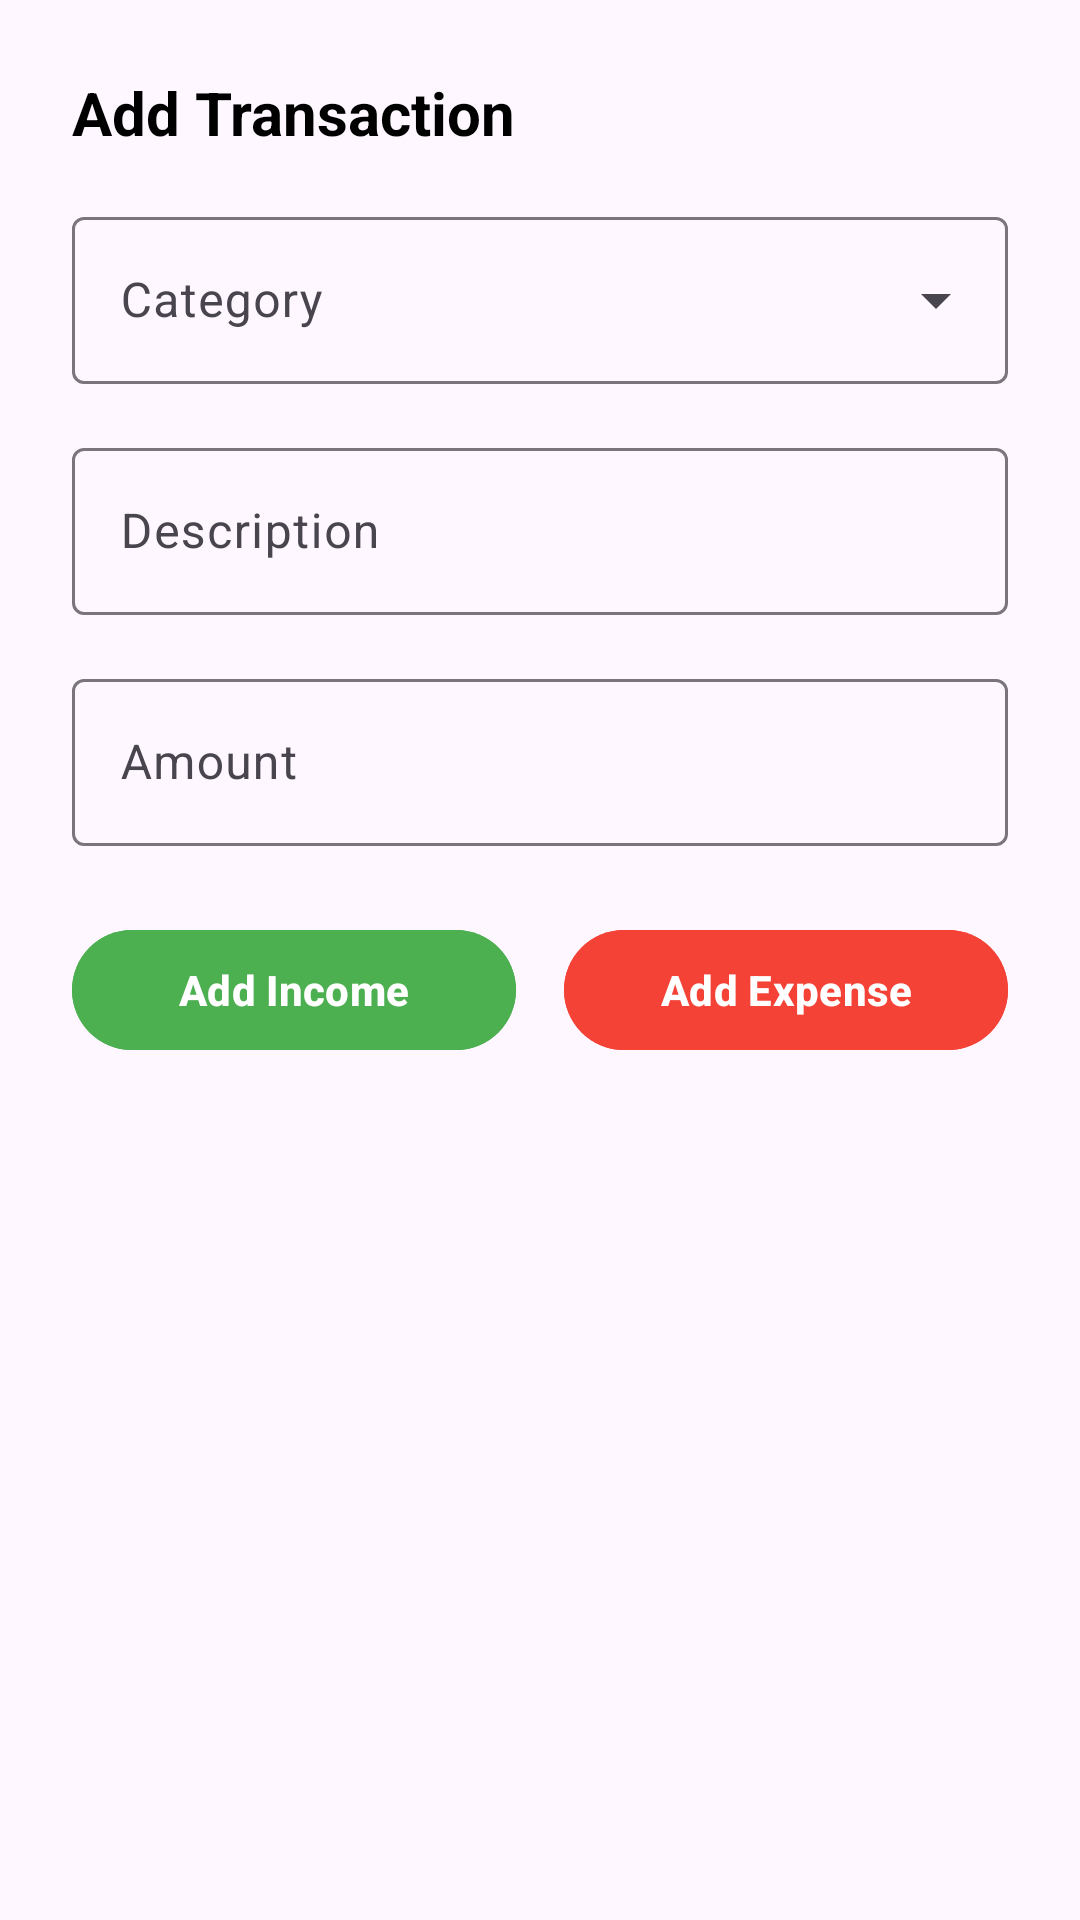

Android layout source for this screen:
<!-- AndroidManifest.xml: application theme Theme.EmptyViewActivity -->
<!-- res/layout/dialog_add_transaction.xml -->
<?xml version="1.0" encoding="utf-8"?>
<LinearLayout xmlns:android="http://schemas.android.com/apk/res/android"
    xmlns:app="http://schemas.android.com/apk/res-auto"
    xmlns:tools="http://schemas.android.com/tools"
    android:layout_width="match_parent"
    android:layout_height="wrap_content"
    android:orientation="vertical"
    android:padding="24dp">

    <TextView
        android:layout_width="wrap_content"
        android:layout_height="wrap_content"
        android:text="Add Transaction"
        android:textSize="20sp"
        android:textStyle="bold"
        android:textColor="#000000"
        android:layout_marginBottom="16dp"/>

    <com.google.android.material.textfield.TextInputLayout
        android:id="@+id/tilCategory"
        style="@style/Widget.Material3.TextInputLayout.OutlinedBox.ExposedDropdownMenu"
        android:layout_width="match_parent"
        android:layout_height="wrap_content"
        android:layout_marginBottom="16dp"
        android:hint="@string/hint_category">

        <AutoCompleteTextView
            android:id="@+id/actvCategory"
            android:layout_width="match_parent"
            android:layout_height="wrap_content"
            android:inputType="none"
            tools:ignore="LabelFor" />

    </com.google.android.material.textfield.TextInputLayout>

    <com.google.android.material.textfield.TextInputLayout
        android:id="@+id/tilDescription"
        style="@style/Widget.Material3.TextInputLayout.OutlinedBox"
        android:layout_width="match_parent"
        android:layout_height="wrap_content"
        android:layout_marginBottom="16dp"
        android:hint="@string/hint_description">

        <com.google.android.material.textfield.TextInputEditText
            android:id="@+id/etDescription"
            android:layout_width="match_parent"
            android:layout_height="wrap_content"
            android:inputType="textCapSentences"
            android:autofillHints="description" />

    </com.google.android.material.textfield.TextInputLayout>

    <com.google.android.material.textfield.TextInputLayout
        android:id="@+id/tilAmount"
        style="@style/Widget.Material3.TextInputLayout.OutlinedBox"
        android:layout_width="match_parent"
        android:layout_height="wrap_content"
        android:layout_marginBottom="16dp"
        android:hint="@string/hint_amount">

        <com.google.android.material.textfield.TextInputEditText
            android:id="@+id/etAmount"
            android:layout_width="match_parent"
            android:layout_height="wrap_content"
            android:inputType="numberDecimal"
            android:autofillHints="number" />

    </com.google.android.material.textfield.TextInputLayout>

    <LinearLayout
        android:layout_width="match_parent"
        android:layout_height="wrap_content"
        android:orientation="horizontal"
        android:gravity="center"
        android:layout_marginTop="8dp">

        <Button
            android:id="@+id/btnAddIncome"
            android:layout_width="0dp"
            android:layout_height="wrap_content"
            android:layout_weight="1"
            android:text="@string/button_add_income"
            android:backgroundTint="#4CAF50"
            android:textColor="#FFFFFF"
            android:textStyle="bold"
            android:layout_marginEnd="8dp"/>

        <Button
            android:id="@+id/btnAddExpense"
            android:layout_width="0dp"
            android:layout_height="wrap_content"
            android:layout_weight="1"
            android:text="@string/button_add_expense"
            android:backgroundTint="#F44336"
            android:textColor="#FFFFFF"
            android:textStyle="bold"
            android:layout_marginStart="8dp"/>
    </LinearLayout>

</LinearLayout>
<!-- resources referenced by this layout -->
<resources>
  <string name="button_add_expense">Add Expense</string>
  <string name="button_add_income">Add Income</string>
  <string name="hint_amount">Amount</string>
  <string name="hint_category">Category</string>
  <string name="hint_description">Description</string>
  <style name="Theme.EmptyViewActivity" parent="Base.Theme.EmptyViewActivity" />
  <style name="Base.Theme.EmptyViewActivity" parent="Theme.Material3.DayNight.NoActionBar">
          
          
      </style>
</resources>
